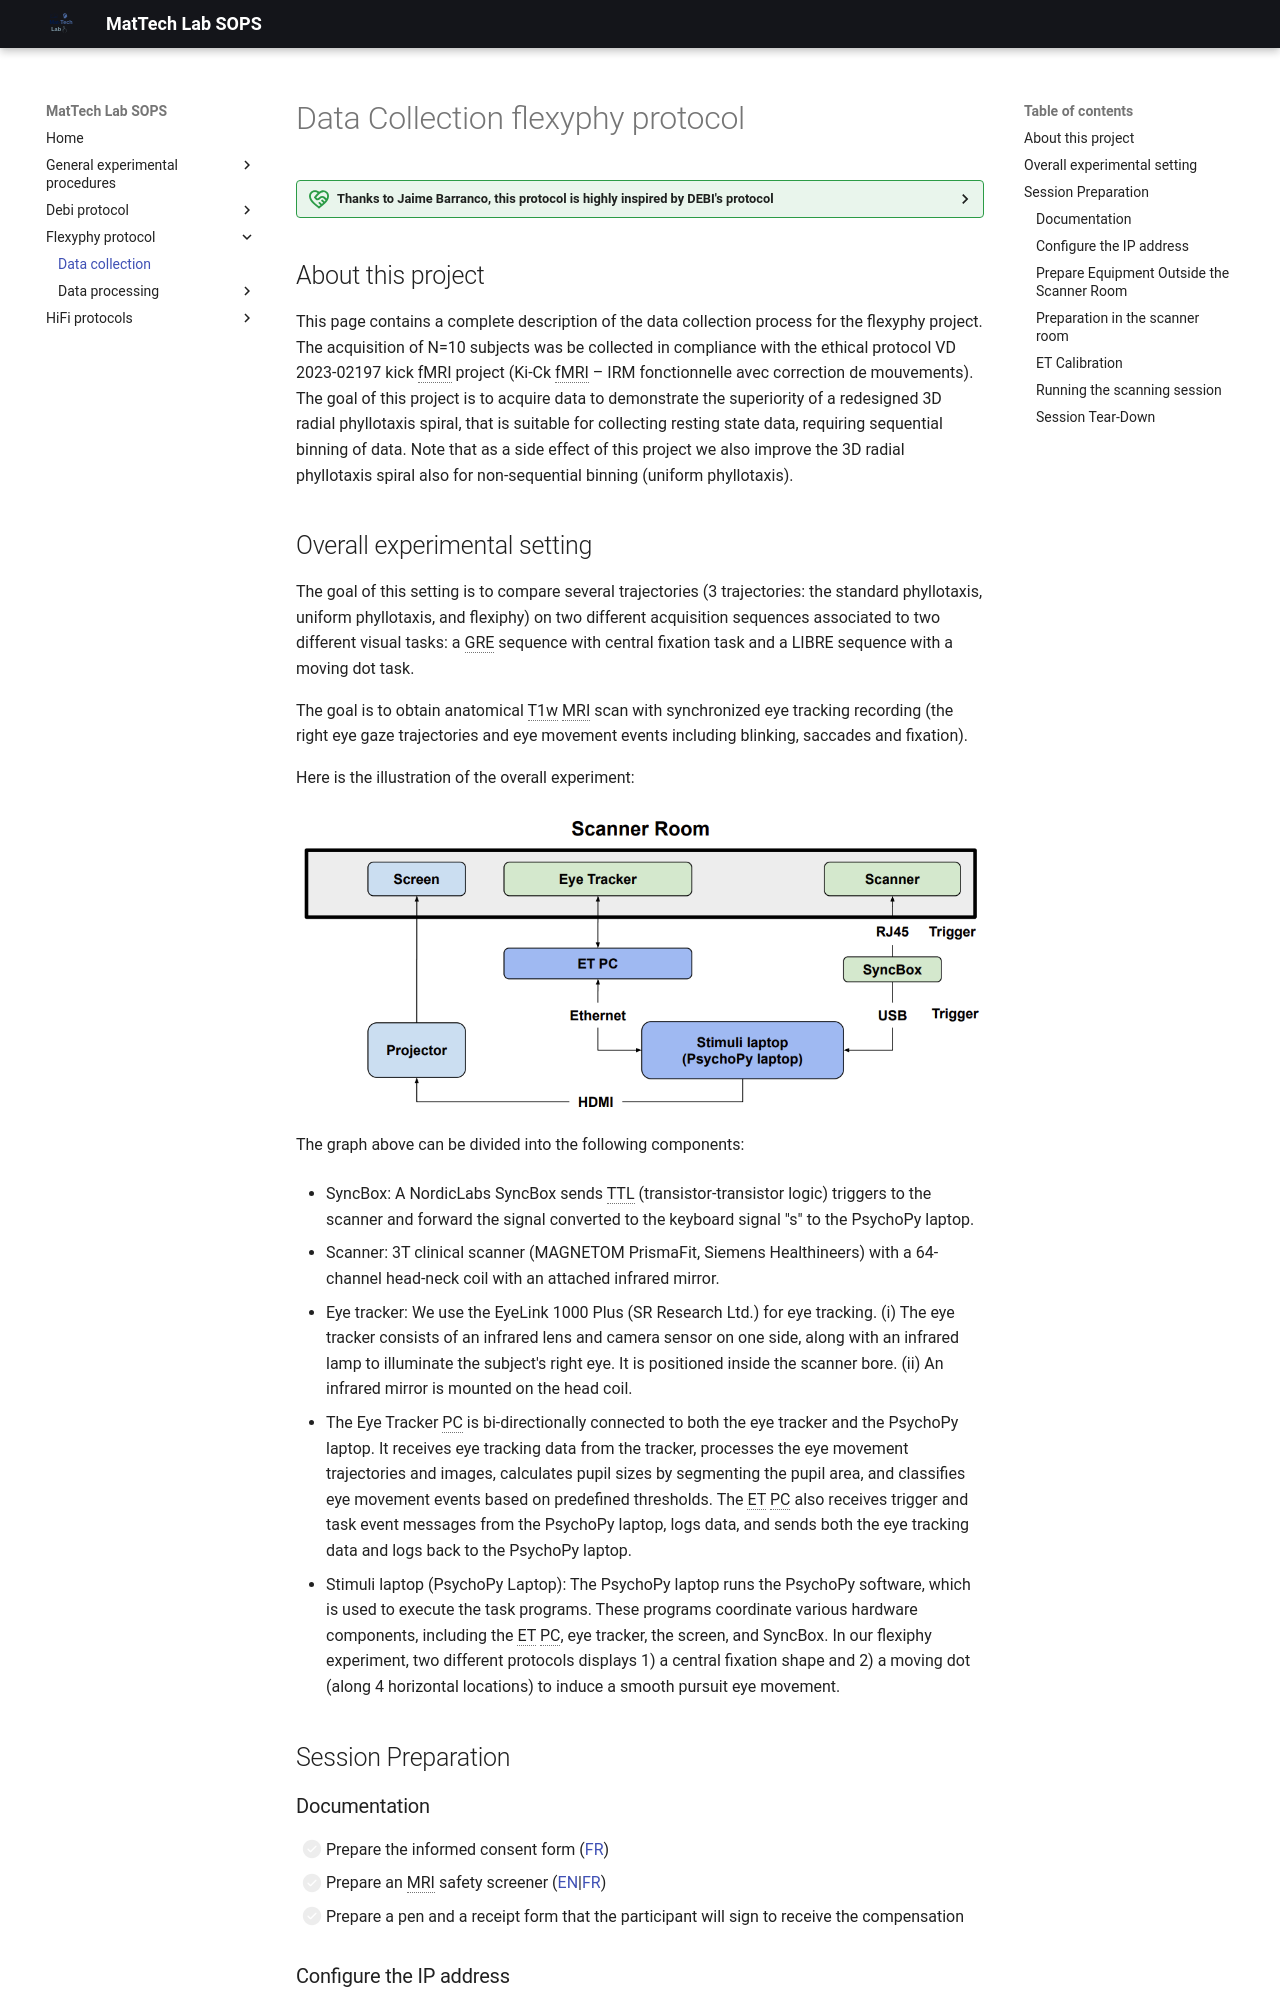

repository: MattechLab/sops · page: flexyphy/data-collection/data-collection_flexyphy_protocol/index.html · generator: mkdocs

# Data Collection flexyphy protocol

??? thanks "Thanks to Jaime Barranco, this protocol is highly inspired by DEBI's protocol"

## About this project

This page contains a complete description of the data collection process for the flexyphy project.
The acquisition of N=10 subjects was be collected in compliance with the ethical protocol VD 2023-02197 kick fMRI project (Ki-Ck fMRI – IRM fonctionnelle avec correction de mouvements). The goal of this project is to acquire data to demonstrate the superiority of a redesigned 3D radial phyllotaxis spiral, that is suitable for collecting resting state data, requiring sequential binning of data. Note that as a side effect of this project we also improve the 3D radial phyllotaxis spiral also for non-sequential binning (uniform phyllotaxis).
